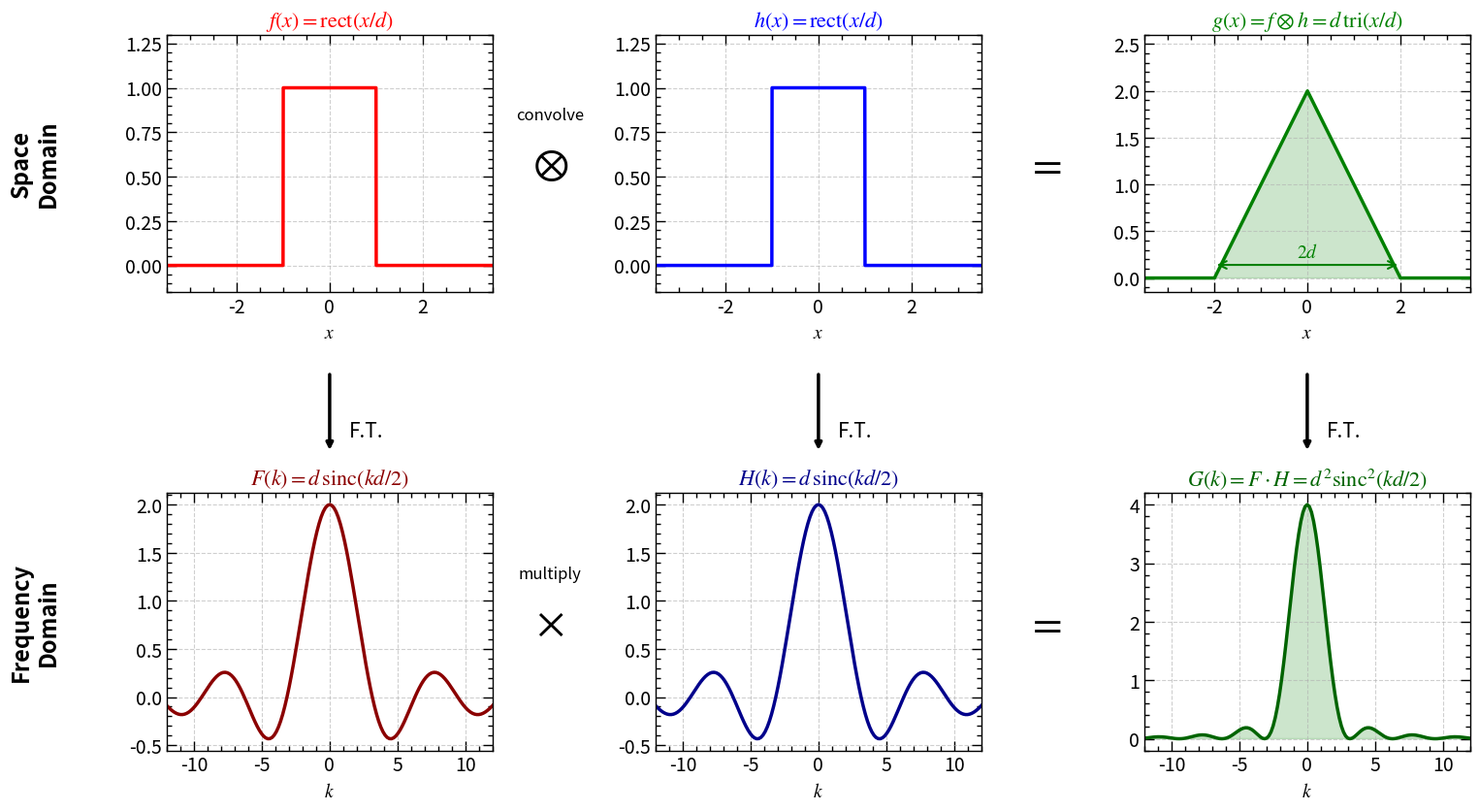

Write the Python code that produced this figure.
import numpy as np
import matplotlib.pyplot as plt
from matplotlib.patches import ConnectionPatch


%matplotlib inline
# ==========================================
# 1. Configuration & Styling
# ==========================================
plot_params = {
    'font.size': 14,
    'font.family': 'sans-serif',
    'mathtext.fontset': 'stix',
    'axes.linewidth': 1.0,
    'lines.linewidth': 2.5,
}
plt.rcParams.update(plot_params)


def apply_custom_formatting(ax):
    ax.grid(True, linestyle='--', alpha=0.6)
    ax.minorticks_on()
    ax.tick_params(which='both', direction="in", width=1)
    ax.tick_params(which='major', length=7)
    ax.tick_params(which='minor', length=3.5)
    ax.xaxis.set_ticks_position('both')
    ax.yaxis.set_ticks_position('both')


# ==========================================
# 2. Data Generation
# ==========================================
# Both pulses are the same rect of width d, so the answer is the cleanest
# possible pair: a triangle in space, a sinc squared in frequency.
width1 = 2.0                       # the pulse width d

N = 8192
L = 40.0
x = np.linspace(-L / 2, L / 2, N, endpoint=False)
dx = x[1] - x[0]

# Angular spatial frequency, matching this text's convention F(k) = int f e^{-ikx} dx
k = 2 * np.pi * np.fft.fftshift(np.fft.fftfreq(N, d=dx))


def get_rect(t):
    """A rect of width d, centered on the origin."""
    return np.where(np.abs(t) <= width1 / 2, 1.0, 0.0)


f_val = get_rect(x)
h_val = get_rect(x)

# --- Space domain: the convolution ---
g_val = np.convolve(f_val, h_val, mode='same') * dx

# --- Frequency domain: the analytic transforms ---
# From the Table: rect(x/d)  ->  d sinc(kd/2), with sinc(u) = sin(u)/u.
# NumPy's np.sinc is the NORMALIZED sinc, sin(pi z)/(pi z), so the argument
# needs dividing by pi to match this text's unnormalized convention.
F_val = width1 * np.sinc(k * width1 / (2 * np.pi))
H_val = width1 * np.sinc(k * width1 / (2 * np.pi))

# The convolution theorem: multiply, do not convolve
G_val = F_val * H_val


# ==========================================
# 3. Plotting the Grid
# ==========================================
fig1, axes1 = plt.subplots(2, 3, figsize=(16, 9))
plt.subplots_adjust(wspace=0.50, hspace=0.78, left=0.13, right=0.97,
                    top=0.90, bottom=0.08)

xlim1 = 3.5
klim1 = 12.0

# --- Top Row: Space Domain ---
ax_f = axes1[0, 0]
ax_f.plot(x, f_val, 'r')
ax_f.set_title(r"$f(x) = \mathrm{rect}(x/d)$", fontsize=16, color='red')
ax_f.set_xlim(-xlim1, xlim1)
ax_f.set_ylim(-0.15, 1.3)
ax_f.set_xlabel(r"$x$")
apply_custom_formatting(ax_f)

ax_h = axes1[0, 1]
ax_h.plot(x, h_val, 'b')
ax_h.set_title(r"$h(x) = \mathrm{rect}(x/d)$", fontsize=16, color='blue')
ax_h.set_xlim(-xlim1, xlim1)
ax_h.set_ylim(-0.15, 1.3)
ax_h.set_xlabel(r"$x$")
apply_custom_formatting(ax_h)

ax_g = axes1[0, 2]
ax_g.plot(x, g_val, 'g')
ax_g.fill_between(x, 0, g_val, color='green', alpha=0.2)
ax_g.set_title(r"$g(x) = f \otimes h = d\,\mathrm{tri}(x/d)$", fontsize=16, color='green')
ax_g.set_xlim(-xlim1, xlim1)
ax_g.set_ylim(-0.15, width1 * 1.3)
ax_g.set_xlabel(r"$x$")
ax_g.annotate("", xy=(-width1, 0.14), xytext=(width1, 0.14),
              arrowprops=dict(arrowstyle="<->", lw=1.5, color='green'))
ax_g.text(0, 0.22, r"$2d$", ha='center', color='green', fontsize=14)
apply_custom_formatting(ax_g)

# --- Bottom Row: Frequency Domain ---
ax_F = axes1[1, 0]
ax_F.plot(k, F_val, 'darkred')
ax_F.set_title(r"$F(k) = d\,\mathrm{sinc}(kd/2)$", fontsize=16, color='darkred')
ax_F.set_xlim(-klim1, klim1)
ax_F.set_xlabel(r"$k$")
apply_custom_formatting(ax_F)

ax_H = axes1[1, 1]
ax_H.plot(k, H_val, 'darkblue')
ax_H.set_title(r"$H(k) = d\,\mathrm{sinc}(kd/2)$", fontsize=16, color='darkblue')
ax_H.set_xlim(-klim1, klim1)
ax_H.set_xlabel(r"$k$")
apply_custom_formatting(ax_H)

ax_G = axes1[1, 2]
ax_G.plot(k, G_val, 'darkgreen')
ax_G.fill_between(k, 0, G_val, color='green', alpha=0.2)
ax_G.set_title(r"$G(k) = F \cdot H = d^2\mathrm{sinc}^2(kd/2)$",
               fontsize=16, color='darkgreen')
ax_G.set_xlim(-klim1, klim1)
ax_G.set_xlabel(r"$k$")
apply_custom_formatting(ax_G)

# ==========================================
# 4. Adding Flowchart Annotations
# ==========================================
# Positions are read back from the axes so the glyphs land in the gutters
# between columns rather than on top of a panel.
fig1.canvas.draw()


def draw_arrow(ax_from, ax_to, text=""):
    """Vertical arrow between a column's two panels, as in ch05-10.

    Axes-fraction coordinates with axesA/axesB, added through add_artist.
    Passing figure-fraction coords together with axesA is not valid and
    raises AttributeError on transFigure.
    """
    con = ConnectionPatch(xyA=(0.5, -0.32), xyB=(0.5, 1.14),
                          coordsA="axes fraction", coordsB="axes fraction",
                          axesA=ax_from, axesB=ax_to,
                          arrowstyle="-|>", shrinkB=5, linewidth=2.5,
                          color="black")
    ax_from.add_artist(con)
    if text:
        ax_to.text(0.56, 1.20, text, transform=ax_to.transAxes,
                   ha='left', va='bottom', fontsize=15)


draw_arrow(ax_f, ax_F, text="F.T.")
draw_arrow(ax_h, ax_H, text="F.T.")
draw_arrow(ax_g, ax_G, text="F.T.")


def gutter(ax_left, ax_right):
    """Center of the CLEAR gap between two side-by-side panels.

    The right panel's y-tick labels stick out to the left of its axes box, so
    centering between the boxes alone drops the glyph on top of them. Measuring
    where those labels actually begin gives a gap that is genuinely empty, and
    removes the need for a hand-tuned nudge.
    """
    fig = ax_left.figure
    renderer = fig.canvas.get_renderer()
    inv = fig.transFigure.inverted()
    right_x0 = ax_right.get_position().x0
    for lab in ax_right.get_yticklabels():
        if lab.get_visible() and lab.get_text():
            right_x0 = min(
                right_x0,
                lab.get_window_extent(renderer).transformed(inv).x0)
    return (ax_left.get_position().x1 + right_x0) / 2


def row_mid(ax):
    p = ax.get_position()
    return (p.y0 + p.y1) / 2


# Operator glyphs, centered in the gutters
gx1, gx2 = gutter(ax_f, ax_h), gutter(ax_h, ax_g)
y_top, y_bot = row_mid(ax_f), row_mid(ax_F)

# One x for both the operator word and its symbol, so they stay aligned.
# gutter() already accounts for the tick labels, so no nudge is wanted here:
# the old one pushed the word onto the left panel's frame.
op_x = gx1


fig1.text(op_x, y_top + 0.055, "convolve", fontsize=12, ha='center', va='center')
fig1.text(op_x, y_top, r"$\otimes$", fontsize=32, ha='center', va='center')
fig1.text(gx2, y_top, r"$=$", fontsize=32, ha='center', va='center')

fig1.text(op_x, y_bot + 0.055, "multiply", fontsize=12, ha='center', va='center')
fig1.text(op_x, y_bot, r"$\times$", fontsize=32, ha='center', va='center')
fig1.text(gx2, y_bot, r"$=$", fontsize=32, ha='center', va='center')

# Row labels, to the left of the first column
fig1.text(0.045, y_top, "Space\nDomain", fontsize=17, weight='bold',
          rotation=90, va='center', ha='center')
fig1.text(0.045, y_bot, "Frequency\nDomain", fontsize=17, weight='bold',
          rotation=90, va='center', ha='center')

plt.show()


# fig1.savefig("../figures/ch05/ch05-15-convolution-theorem.jpg", dpi=200, bbox_inches='tight')
